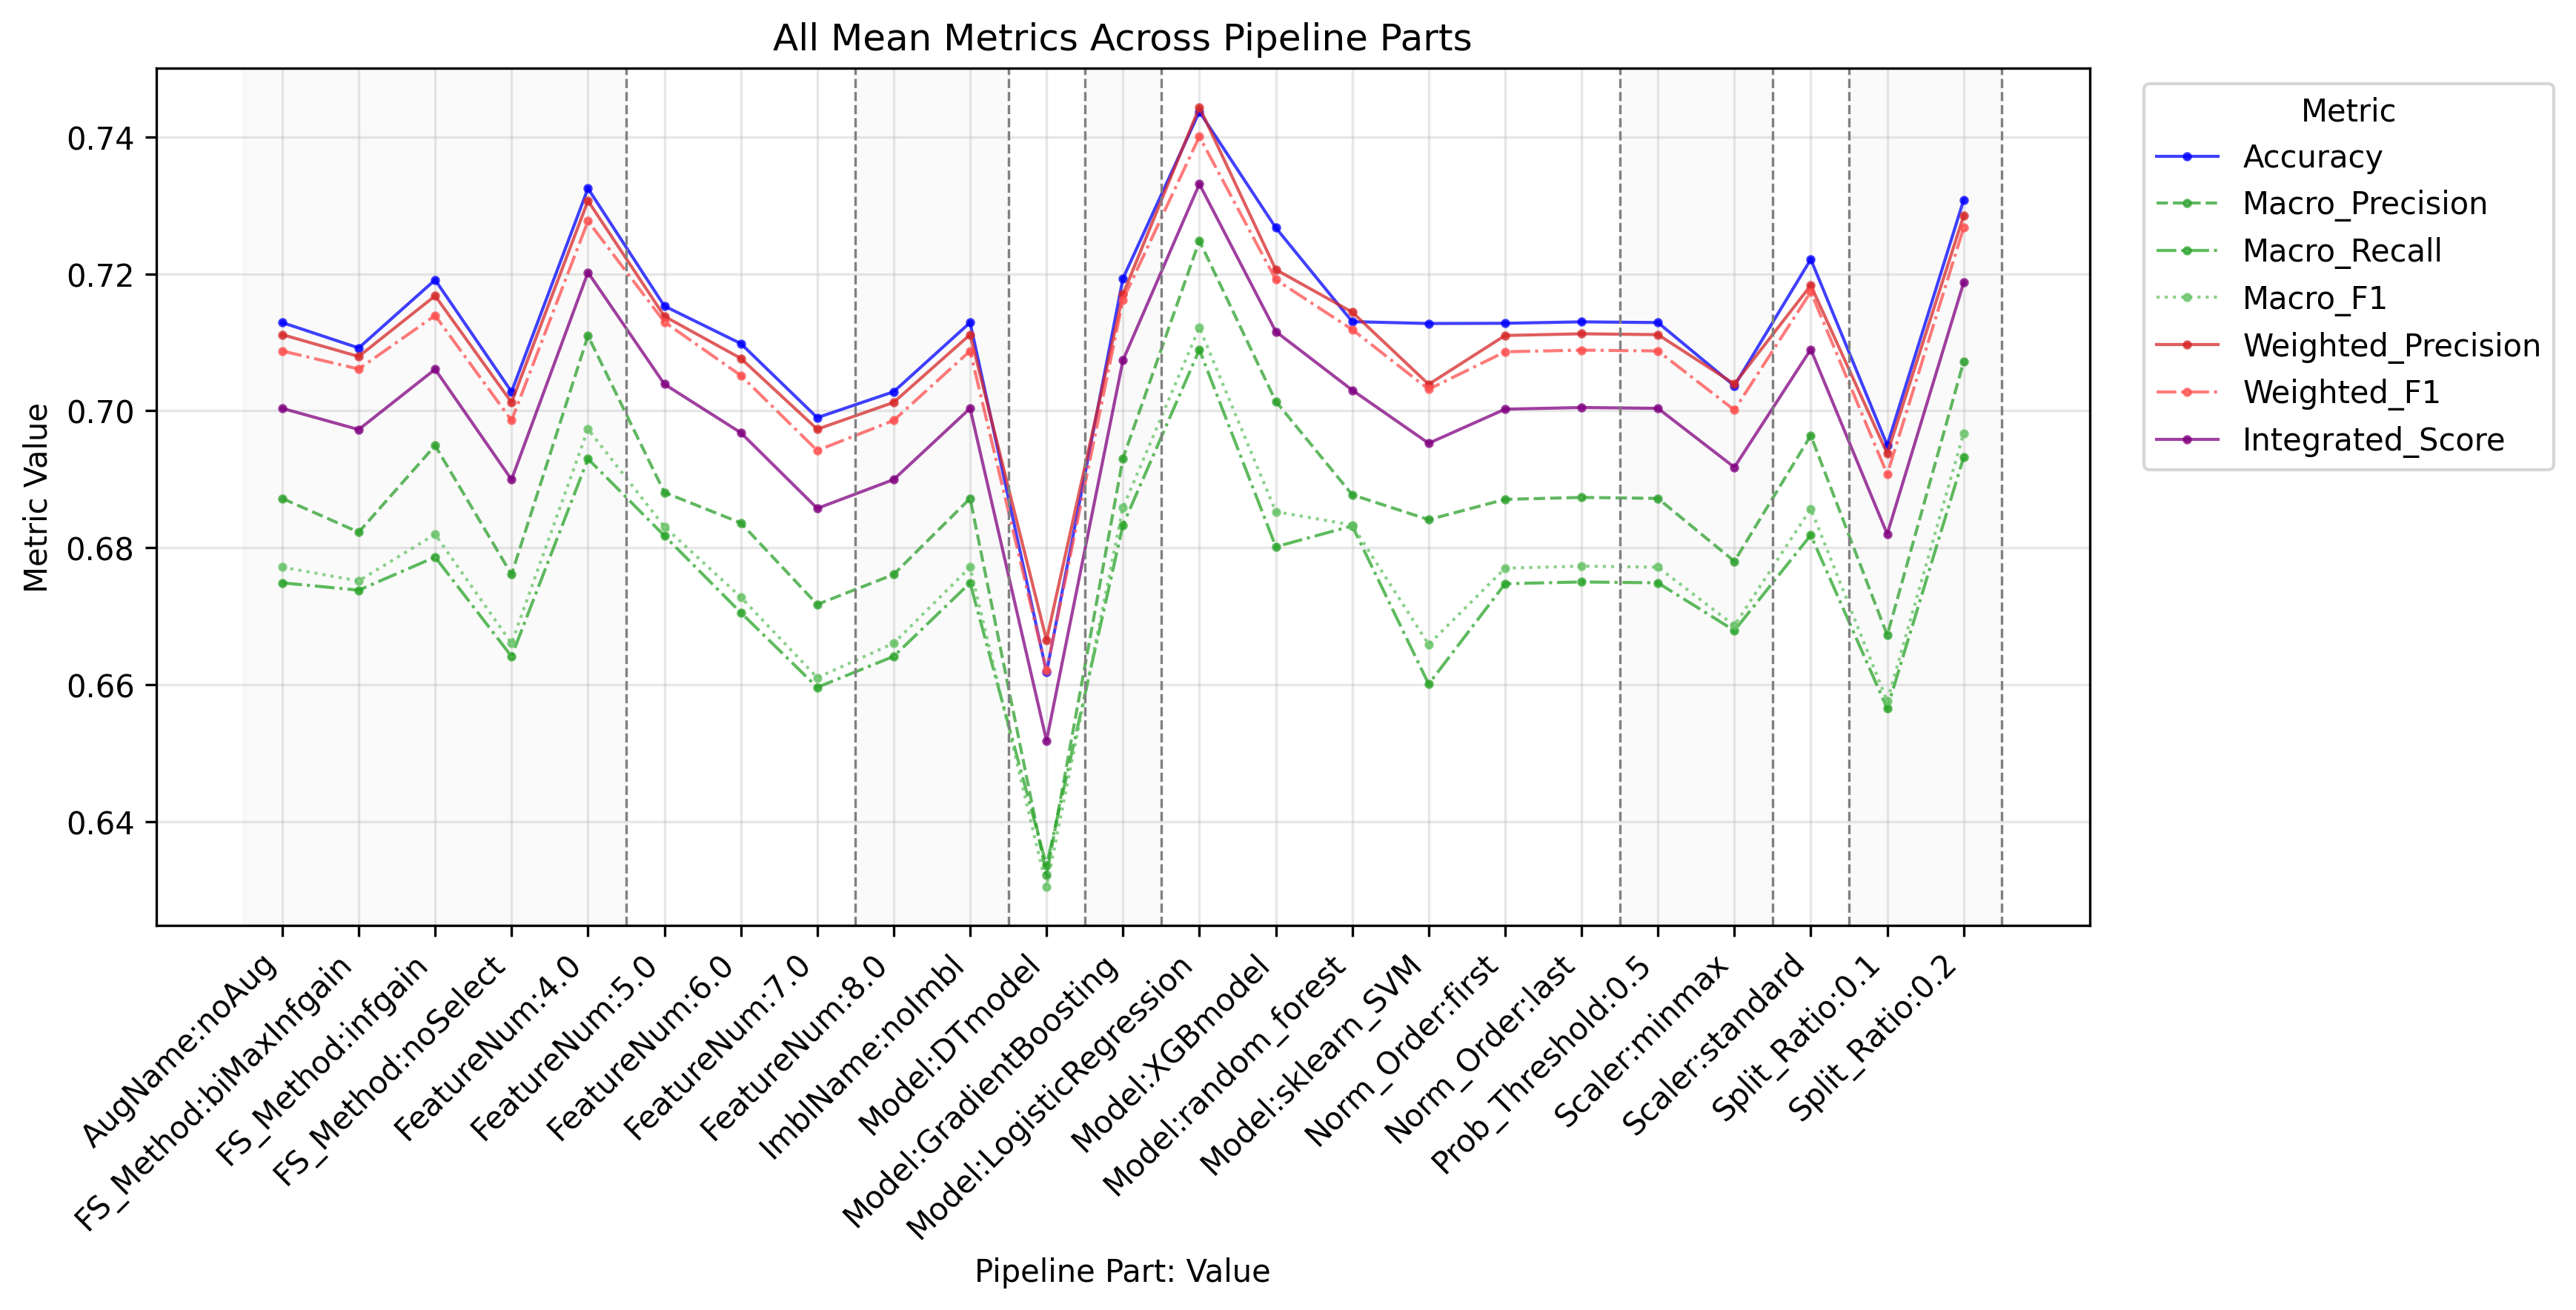

The data file committed next to this chart (first rows):
PipelinePart, PartValue, Metric, Value
FeatureNum, 4.0, Accuracy, 0.7325
FeatureNum, 5.0, Accuracy, 0.7153
FeatureNum, 6.0, Accuracy, 0.7098
FeatureNum, 7.0, Accuracy, 0.699
FeatureNum, 8.0, Accuracy, 0.7028
FeatureNum, 4.0, Macro_Precision, 0.711
FeatureNum, 5.0, Macro_Precision, 0.6881
FeatureNum, 6.0, Macro_Precision, 0.6836
FeatureNum, 7.0, Macro_Precision, 0.6717
FeatureNum, 8.0, Macro_Precision, 0.6761
FeatureNum, 4.0, Macro_Recall, 0.693
FeatureNum, 5.0, Macro_Recall, 0.6818
FeatureNum, 6.0, Macro_Recall, 0.6705
FeatureNum, 7.0, Macro_Recall, 0.6596
FeatureNum, 8.0, Macro_Recall, 0.6641
FeatureNum, 4.0, Macro_F1, 0.6973
FeatureNum, 5.0, Macro_F1, 0.6831
FeatureNum, 6.0, Macro_F1, 0.6728
FeatureNum, 7.0, Macro_F1, 0.661
FeatureNum, 8.0, Macro_F1, 0.666
FeatureNum, 4.0, Weighted_Precision, 0.7307
FeatureNum, 5.0, Weighted_Precision, 0.7138
FeatureNum, 6.0, Weighted_Precision, 0.7077
FeatureNum, 7.0, Weighted_Precision, 0.6973
FeatureNum, 8.0, Weighted_Precision, 0.7012
FeatureNum, 4.0, Weighted_Recall, 0.7325
FeatureNum, 5.0, Weighted_Recall, 0.7153
FeatureNum, 6.0, Weighted_Recall, 0.7098
FeatureNum, 7.0, Weighted_Recall, 0.699
FeatureNum, 8.0, Weighted_Recall, 0.7028
FeatureNum, 4.0, Weighted_F1, 0.7277
FeatureNum, 5.0, Weighted_F1, 0.713
FeatureNum, 6.0, Weighted_F1, 0.7052
FeatureNum, 7.0, Weighted_F1, 0.6942
FeatureNum, 8.0, Weighted_F1, 0.6986
FeatureNum, 4.0, Micro_Precision, 0.7325
FeatureNum, 5.0, Micro_Precision, 0.7153
FeatureNum, 6.0, Micro_Precision, 0.7098
FeatureNum, 7.0, Micro_Precision, 0.699
FeatureNum, 8.0, Micro_Precision, 0.7028
FeatureNum, 4.0, Micro_Recall, 0.7325
FeatureNum, 5.0, Micro_Recall, 0.7153
FeatureNum, 6.0, Micro_Recall, 0.7098
FeatureNum, 7.0, Micro_Recall, 0.699
FeatureNum, 8.0, Micro_Recall, 0.7028
FeatureNum, 4.0, Micro_F1, 0.7325
FeatureNum, 5.0, Micro_F1, 0.7153
FeatureNum, 6.0, Micro_F1, 0.7098
FeatureNum, 7.0, Micro_F1, 0.699
FeatureNum, 8.0, Micro_F1, 0.7028
FeatureNum, 4.0, Integrated_Score, 0.7202
FeatureNum, 5.0, Integrated_Score, 0.7039
FeatureNum, 6.0, Integrated_Score, 0.6968
FeatureNum, 7.0, Integrated_Score, 0.6857
FeatureNum, 8.0, Integrated_Score, 0.69
FS_Method, biMaxInfgain, Accuracy, 0.7092
FS_Method, infgain, Accuracy, 0.7191
FS_Method, noSelect, Accuracy, 0.7028
FS_Method, biMaxInfgain, Macro_Precision, 0.6823
FS_Method, infgain, Macro_Precision, 0.6949
... 193 more rows
